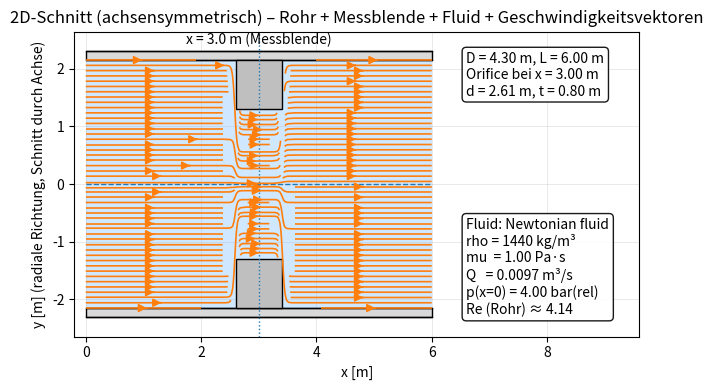

The script that saved this image:
import numpy as np
import matplotlib.pyplot as plt
from matplotlib.patches import Rectangle
from dataclasses import dataclass

# -----------------------------
# Geometrieparameter (in m)
# -----------------------------
D = 4.30     # Rohr-Innendurchmesser
L = 6.00     # Rohrlänge (Ausschnitt)
x_or = 3.00  # Position der Messblende (Mitte)
d = 2.61     # Öffnungsdurchmesser (Orifice)
t = 0.80     # Dicke der Messblende

# Optik: Rohrwandstärke (nur Darstellung)
s = 0.15     # Rohrwandstärke [m]

R = D / 2.0
r_or = d / 2.0
R_out = R + s

# Orifice-Plattenbereich in x
x0 = x_or - t / 2.0
x1 = x_or + t / 2.0

# -----------------------------
# Medium: newtonsches Fluid (Definition)
# -----------------------------
@dataclass(frozen=True)
class NewtonianFluid:
    name: str
    rho: float       # Dichte [kg/m^3]
    mu: float        # dyn. Viskosität [Pa*s]
    Q: float         # Volumenstrom [m^3/s]
    p_in_gauge: float  # Relativdruck bei x=0 [Pa]

fluid = NewtonianFluid(
    name="Newtonian fluid",
    rho=1440.0,
    mu=1.0,
    Q=0.0097,
    p_in_gauge=4e5  # 4 bar relativ = 4e5 Pa
)

# -----------------------------
# Strömung (stationär, inkompressibel, Q konstant)
# -----------------------------
def diameter_at_x(x: float) -> float:
    """Sprunghafte Änderung des Durchmessers im Messblendenbereich."""
    return d if (x0 <= x <= x1) else D

def area_from_diameter(Dloc: float) -> float:
    return np.pi * (Dloc**2) / 4.0

def u_of_x(x: float) -> float:
    """u(x) = Q / A(x) (hier: Plug-Flow-Ansatz zur Visualisierung)."""
    return fluid.Q / area_from_diameter(diameter_at_x(x))

def reynolds_number(v: float, D_h: float) -> float:
    """Re = (rho * v * D) / mu (dynamische Viskosität gegeben)."""
    return (fluid.rho * v * D_h) / fluid.mu

# Kontrollwerte (Ausgabe)
v_pipe = fluid.Q / area_from_diameter(D)
v_orif = fluid.Q / area_from_diameter(d)
Re_pipe = reynolds_number(v_pipe, D)

print(f"Kontrolle v (Rohr, D={D:.2f} m):    {v_pipe:.6f} m/s  (Soll ~ 0.0007)")
print(f"Kontrolle v (Orifice, d={d:.2f} m): {v_orif:.6f} m/s  (Soll ~ 0.0027)")
print(f"Kontrolle Re (Rohr, D={D:.2f} m):   {Re_pipe:.2f}     (Soll ~ 4.33)")

# -----------------------------
# Plot-Setup
# -----------------------------
fig, ax = plt.subplots(figsize=(13, 4))

# Platz rechts für Infoboxen schaffen
x_info = L + 0.6 * L
ax.set_xlim(-0.2, x_info)
ax.set_ylim(-R_out * 1.15, R_out * 1.15)
ax.set_aspect("equal", adjustable="box")
ax.set_xlabel("x [m]")
ax.set_ylabel("y [m] (radiale Richtung, Schnitt durch Achse)")
ax.set_title("2D-Schnitt (achsensymmetrisch) – Rohr + Messblende + Fluid + Geschwindigkeitsvektoren")
ax.grid(True, linewidth=0.5, alpha=0.4)

# -----------------------------
# Rohrwand als Fläche (oben/unten)
# -----------------------------
pipe_color = "0.85"
ax.add_patch(Rectangle((0, R),     L, s, facecolor=pipe_color, edgecolor="k", linewidth=1, zorder=3))
ax.add_patch(Rectangle((0, -R_out), L, s, facecolor=pipe_color, edgecolor="k", linewidth=1, zorder=3))

# Innen- und Außenkontur
ax.plot([0, L], [ R,  R], color="k", linewidth=1, zorder=4)
ax.plot([0, L], [-R, -R], color="k", linewidth=1, zorder=4)
ax.plot([0, L], [ R_out,  R_out], color="k", linewidth=1, zorder=4)
ax.plot([0, L], [-R_out, -R_out], color="k", linewidth=1, zorder=4)

# Symmetrieachse
ax.plot([0, L], [0, 0], linestyle="--", linewidth=1, zorder=2)

# -----------------------------
# Fluid (statisch gefüllt)
# - Rohrbereiche: |y| <= R
# - Im Messblendenbereich ist nur |y| <= r_or "frei", der Rest ist Platte (kein Fluid)
# -----------------------------
fluid_color = "#cfe8ff"

# Fluid links von der Platte
ax.add_patch(Rectangle((0, -R), max(0.0, x0 - 0.0), 2 * R,
                       facecolor=fluid_color, edgecolor="none", zorder=0))

# Fluid in der Platte (nur Öffnung)
ax.add_patch(Rectangle((x0, -r_or), (x1 - x0), 2 * r_or,
                       facecolor=fluid_color, edgecolor="none", zorder=0))

# Fluid rechts von der Platte
ax.add_patch(Rectangle((x1, -R), max(0.0, L - x1), 2 * R,
                       facecolor=fluid_color, edgecolor="none", zorder=0))

# -----------------------------
# Messblende (Platte) als blockierter Bereich oben/unten
# -----------------------------
plate_color = "0.75"
upper_plate = Rectangle((x0, r_or), width=(x1 - x0), height=(R - r_or),
                        facecolor=plate_color, edgecolor="k", linewidth=1, zorder=5)
lower_plate = Rectangle((x0, -R), width=(x1 - x0), height=(R - r_or),
                        facecolor=plate_color, edgecolor="k", linewidth=1, zorder=5)
ax.add_patch(upper_plate)
ax.add_patch(lower_plate)

# Markierung der Messblendenmitte
ax.axvline(x_or, linestyle=":", linewidth=1, zorder=6)
ax.text(x_or, R_out * 1.03, "x = 3.0 m (Messblende)", ha="center", va="bottom", zorder=6)

# -----------------------------
# Streamlines statt Quiver
# -----------------------------

# 1) Gitter definieren
nx, ny = 300, 140
xg = np.linspace(0.0, L, nx)
yg = np.linspace(-R, R, ny)
XX, YY = np.meshgrid(xg, yg)

# 2) "Freier Radius" als Funktion von x (sprunghaft -> besser weich machen)
#    damit Streamlines nicht an einer Sprungstelle "knicken".
eps = 0.03  # Glättungslänge [m] (nur optisch)
def smooth_step(x, a, b, w):
    # ~1 in [a,b], sonst ~0 (weiche Kanten)
    return 0.5*(np.tanh((x-a)/w) - np.tanh((x-b)/w))

in_or = smooth_step(XX, x0, x1, eps)           # 0..1
R_free = (1.0 - in_or) * R + in_or * r_or      # freier Radius (weich)

# 3) Mittlere Geschwindigkeit u_mean(x) (für Visualisierung)
#    (Hier weiter mit deiner axisymmetrischen Fläche A = pi R^2)
A = np.pi * (R_free**2)
u_mean = fluid.Q / A

# 4) Stromfunktion psi(x,y) wählen
#    Parabolisches Profil in y, das an der Wand auf 0 geht:
#    u = u_mean*(1 - (y/R_free)^2)
psi = u_mean * (YY - (YY**3) / (3.0 * (R_free**2) + 1e-12))

# 5) u,v aus psi ableiten (numerisch)
dx = xg[1] - xg[0]
dy = yg[1] - yg[0]
dpsi_dy, dpsi_dx = np.gradient(psi, dy, dx)   # Achtung Reihenfolge: (y,x)
Ufield = dpsi_dy
Vfield = -dpsi_dx

# 6) Feste Bereiche maskieren: außerhalb Fluid / Platte
solid = (np.abs(YY) > R_free)  # außerhalb freier Querschnitt
# zusätzlich: im Plattenbereich nur |y|<=r_or zulassen (hart)
solid |= ((XX >= x0) & (XX <= x1) & (np.abs(YY) > r_or))

Uplot = np.ma.array(Ufield, mask=solid)
Vplot = np.ma.array(Vfield, mask=solid)

# 7) Streamplot zeichnen
ax.streamplot(
    xg, yg, Uplot, Vplot,
    density=1.6,      # mehr/weniger Linien
    linewidth=1.2,
    arrowsize=1.2,
    minlength=0.05,
    zorder=9
)

# -----------------------------
# Infoboxen rechts neben dem Rohr
# -----------------------------
info_geom = (
    f"D = {D:.2f} m, L = {L:.2f} m\n"
    f"Orifice bei x = {x_or:.2f} m\n"
    f"d = {d:.2f} m, t = {t:.2f} m"
)
info_fluid = (
    f"Fluid: {fluid.name}\n"
    f"rho = {fluid.rho:.0f} kg/m³\n"
    f"mu  = {fluid.mu:.2f} Pa·s\n"
    f"Q   = {fluid.Q:.4f} m³/s\n"
    f"p(x=0) = {fluid.p_in_gauge/1e5:.2f} bar(rel)\n"
    f"Re (Rohr) ≈ {Re_pipe:.2f}"
)

ax.text(
    L + 0.1 * L, R_out,
    info_geom,
    ha="left", va="top",
    bbox=dict(boxstyle="round", facecolor="white", alpha=0.9),
    zorder=20
)
ax.text(
    L + 0.1 * L, -R_out,
    info_fluid,
    ha="left", va="bottom",
    bbox=dict(boxstyle="round", facecolor="white", alpha=0.9),
    zorder=20
)

plt.tight_layout()
plt.show()
